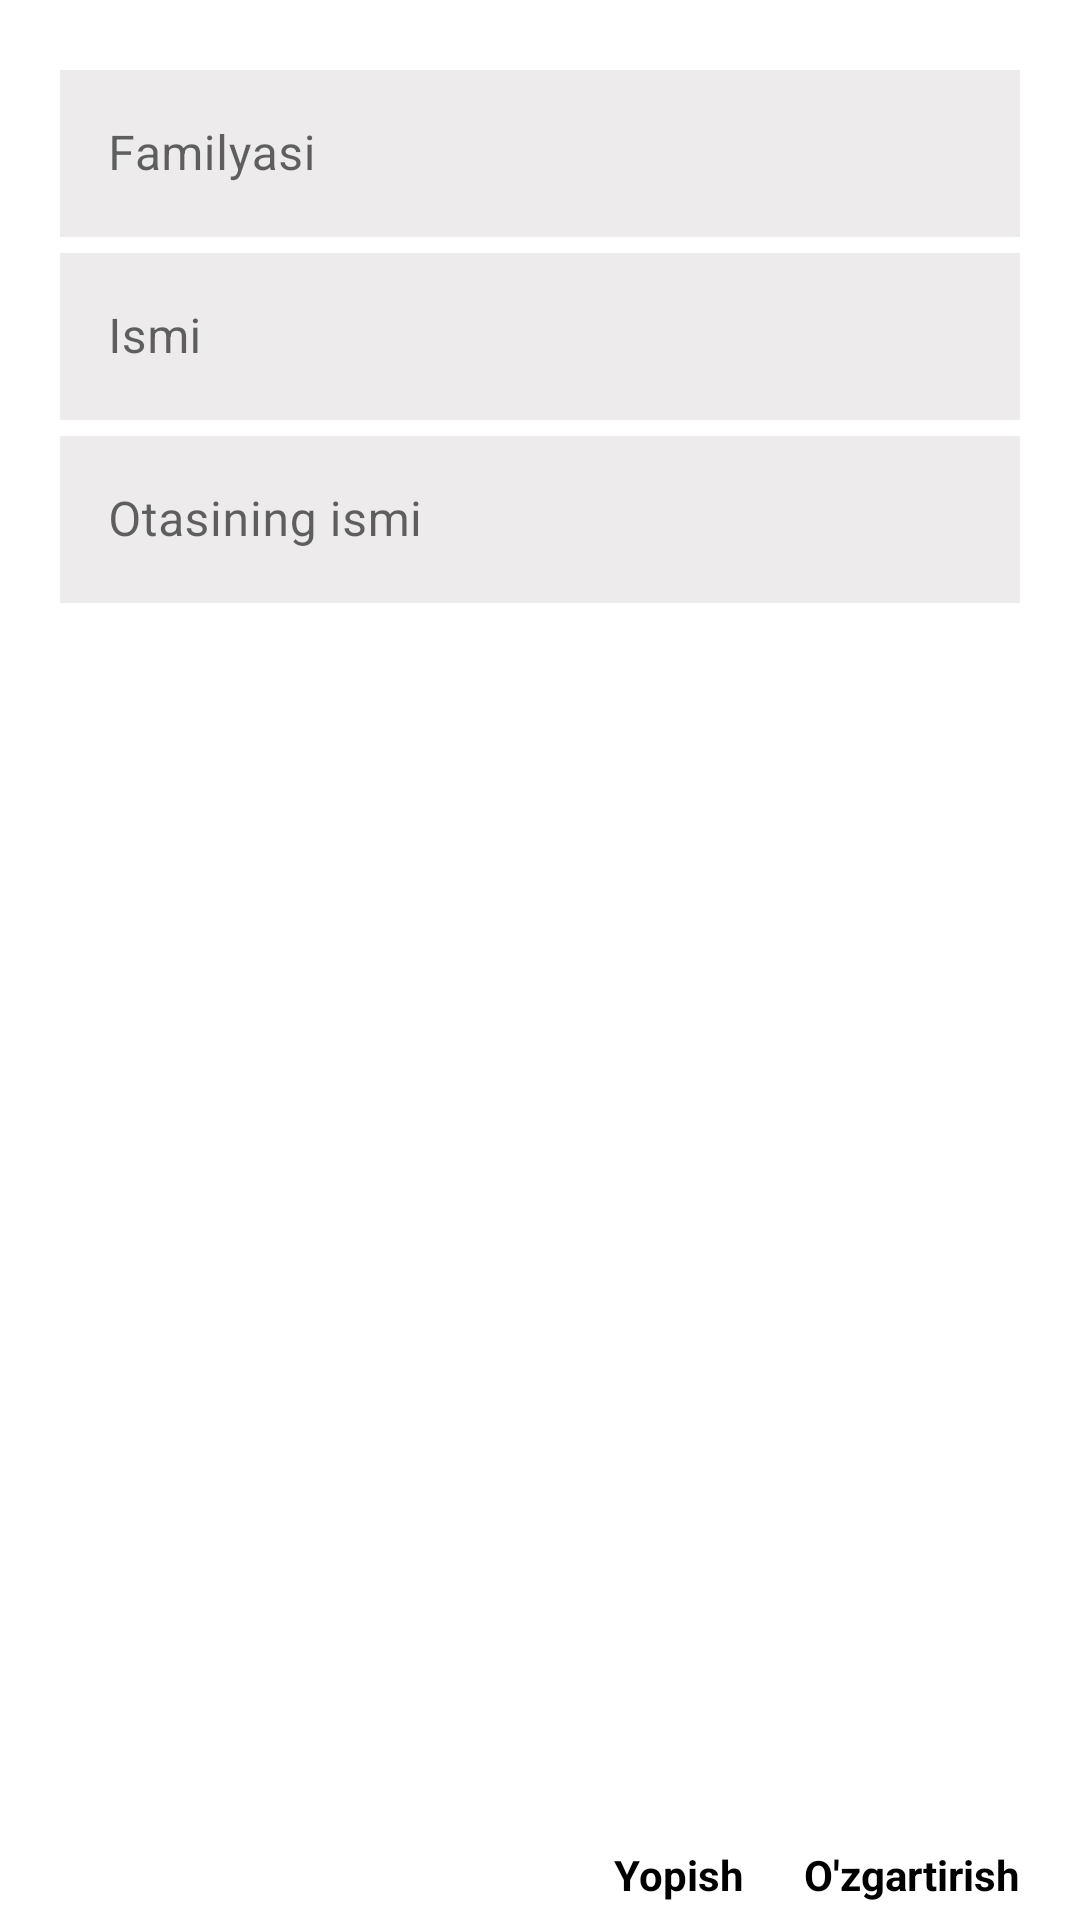

Reconstruct the res/layout file that produces this screen, plus the resources it refers to.
<!-- AndroidManifest.xml: application theme Theme.EducationSystem -->
<!-- res/layout/student_edit_alert_dialog.xml -->
<?xml version="1.0" encoding="utf-8"?>
<LinearLayout xmlns:android="http://schemas.android.com/apk/res/android"
    xmlns:tools="http://schemas.android.com/tools"
    android:layout_width="match_parent"
    android:layout_height="wrap_content"
    android:orientation="vertical">

    <LinearLayout
        android:layout_width="match_parent"
        android:layout_height="0dp"
        android:layout_weight="1"
        android:orientation="vertical">

        <com.google.android.material.textfield.TextInputLayout
            style="@style/Widget.MaterialComponents.TextInputLayout.OutlinedBox"
            android:layout_width="match_parent"
            android:layout_height="wrap_content"
            android:layout_gravity="center"
            android:layout_marginHorizontal="20dp"
            android:layout_marginTop="18dp"
            android:orientation="vertical">

            <com.google.android.material.textfield.TextInputEditText
                android:id="@+id/editLastName"
                android:layout_width="match_parent"
                android:layout_height="wrap_content"
                android:background="#EDEBEB"
                android:hint="Familyasi" />

        </com.google.android.material.textfield.TextInputLayout>

        <com.google.android.material.textfield.TextInputLayout
            style="@style/Widget.MaterialComponents.TextInputLayout.OutlinedBox"
            android:layout_width="match_parent"
            android:layout_height="wrap_content"
            android:layout_gravity="center"
            android:layout_marginHorizontal="20dp"
            android:orientation="vertical">

            <com.google.android.material.textfield.TextInputEditText
                android:id="@+id/editName"
                android:layout_width="match_parent"
                android:layout_height="wrap_content"
                android:background="#EDEBEB"
                android:hint="Ismi" />

        </com.google.android.material.textfield.TextInputLayout>

        <com.google.android.material.textfield.TextInputLayout
            style="@style/Widget.MaterialComponents.TextInputLayout.OutlinedBox"
            android:layout_width="match_parent"
            android:layout_height="wrap_content"
            android:layout_gravity="center"
            android:layout_marginHorizontal="20dp"
            android:orientation="vertical">

            <com.google.android.material.textfield.TextInputEditText
                android:id="@+id/editMiddleName"
                android:layout_width="match_parent"
                android:layout_height="wrap_content"
                android:background="#EDEBEB"
                android:hint="Otasining ismi" />

        </com.google.android.material.textfield.TextInputLayout>


    </LinearLayout>

    <LinearLayout
        android:layout_width="match_parent"
        android:layout_height="30dp"
        android:gravity="center|end"
        android:layout_marginTop="5dp"
        android:orientation="horizontal" >

        <TextView
            android:id="@+id/btnCancel"
            android:layout_width="wrap_content"
            android:layout_height="wrap_content"
            android:layout_marginEnd="20dp"
            android:textColor="@color/black"
            android:textStyle="bold"
            android:text="Yopish" />

        <TextView
            android:id="@+id/btnEdit"
            android:layout_width="wrap_content"
            android:layout_height="wrap_content"
            android:layout_marginEnd="20dp"
            android:textColor="@color/black"
            android:textStyle="bold"
            android:text="O'zgartirish" />



    </LinearLayout>


</LinearLayout>
<!-- resources referenced by this layout -->
<resources>
  <style name="Theme.EducationSystem" parent="Theme.MaterialComponents.DayNight.NoActionBar">
          
          <item name="colorPrimary">@color/purple_500</item>
          <item name="colorPrimaryVariant">@color/purple_700</item>
          <item name="colorOnPrimary">@color/white</item>
          
          <item name="colorSecondary">@color/teal_200</item>
          <item name="colorSecondaryVariant">@color/teal_700</item>
          <item name="colorOnSecondary">@color/black</item>
          
          <item name="android:statusBarColor" tools:targetApi="l">?attr/colorPrimaryVariant</item>
          
      </style>
  <!-- not gathered from this repository: default colours our renderer supplied (Android Studio template values) -->
  <color name="purple_500">#FF6200EE</color>
  <color name="purple_700">#FF3700B3</color>
  <color name="teal_200">#FF03DAC5</color>
  <color name="teal_700">#FF018786</color>
  <color name="black">#FF000000</color>
  <color name="white">#FFFFFFFF</color>
</resources>
